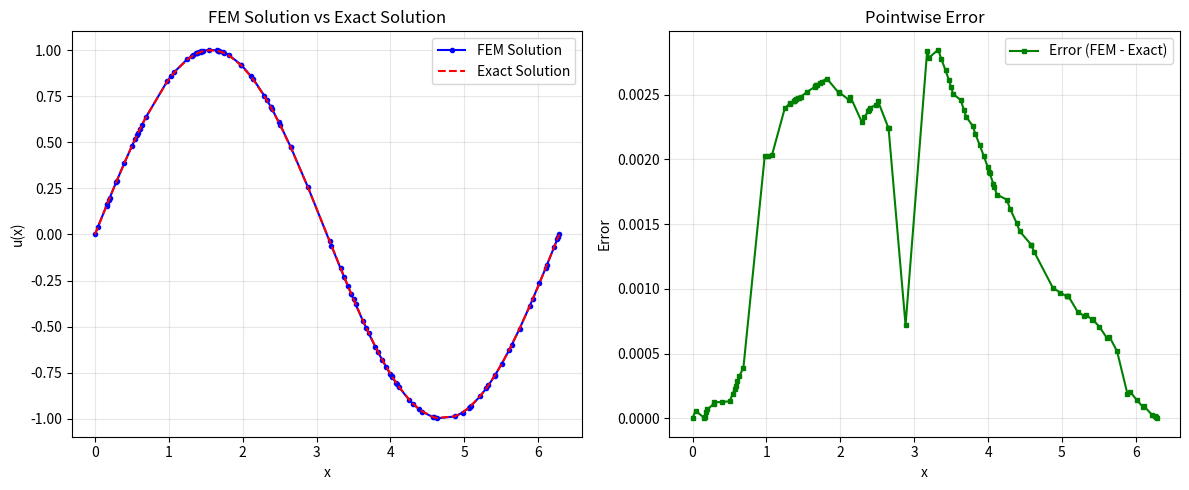

Recreate this plot in Python.
import matplotlib.pyplot as plt
from math import pi, sin, cos
import numpy as np
import random

def solve(nodes, elements, left_bc, right_bc, rhs):
    """
    Solve 1D Poisson equation with mixed boundary conditions.

    Parameters:
    -----------
    nodes : array_like
        Node coordinates
    elements : list of lists
        Element connectivity [[node1, node2], ...]
    left_bc : dict
        Left boundary condition: {'type': 'dirichlet'/'neumann', 'value': float}
    right_bc : dict
        Right boundary condition: {'type': 'dirichlet'/'neumann', 'value': float}
    rhs : callable
        Right-hand side function f(x)

    Returns:
    --------
    solution : array
        Solution values at all nodes
    """

    node_count = len(nodes)

    constrained_nodes = []
    if left_bc['type'] == 'dirichlet':
        constrained_nodes.append(0)
    if right_bc['type'] == 'dirichlet':
        constrained_nodes.append(node_count - 1)

    dof_nodes = [i for i in range(node_count) if i not in constrained_nodes]
    dof_count = len(dof_nodes)
    node_to_dof = {node: i for i, node in enumerate(dof_nodes)}

    K = np.zeros((dof_count, dof_count))
    b = np.zeros(dof_count)

    for elem_nodes in elements:
        node1, node2 = elem_nodes
        x1, x2 = nodes[node1], nodes[node2]
        h = x2 - x1

        # Element stiffness matrix
        K_elem = (1.0 / h) * np.array([[ 1, -1], [-1,  1]])

        # Trapezoidal rule
        f_elem = 0.5 * h * np.array([rhs(x1), rhs(x2)])

        # Assemble
        for i, node_i in enumerate(elem_nodes):
            if node_i in dof_nodes:
                dof_i = node_to_dof[node_i]
                b[dof_i] += f_elem[i]

                for j, node_j in enumerate(elem_nodes):
                    if node_j in dof_nodes:
                        dof_j = node_to_dof[node_j]
                        K[dof_i, dof_j] += K_elem[i, j]

        # Handle Dirichlet boundary conditions
        for i, node_i in enumerate(elem_nodes):
            if node_i in dof_nodes:
                dof_i = node_to_dof[node_i]

                for j, node_j in enumerate(elem_nodes):
                    if node_j in constrained_nodes:
                        if node_j == 0:
                            dirichlet_value = left_bc['value']
                        else:  # node_j == node_count - 1
                            dirichlet_value = right_bc['value']

                        # Move known terms to RHS
                        b[dof_i] -= K_elem[i, j] * dirichlet_value

    # Apply Neumann boundary conditions
    if left_bc['type'] == 'neumann':
        left_dof = node_to_dof[0]
        b[left_dof] -= left_bc['value']
    if right_bc['type'] == 'neumann':
        right_dof = node_to_dof[node_count - 1]
        b[right_dof] += right_bc['value']

    # Solve system
    u = np.linalg.solve(K, b)

    # Reconstruct full solution
    solution = np.zeros(node_count)

    # Fill in free DOF values
    for node, dof in node_to_dof.items():
        solution[node] = u[dof]

    # Fill in Dirichlet values
    if left_bc['type'] == 'dirichlet':
        solution[0] = left_bc['value']
    if right_bc['type'] == 'dirichlet':
        solution[node_count - 1] = right_bc['value']

    return solution

if __name__ == "__main__":
    random.seed(42)

    interior_nodes = 100

    problems = [
        {
            "a": 0,
            "b": 2 * pi,
            "lbc": 0,
            "rbc": 0,
            "lbc_type": "dirichlet",
            "rbc_type": "dirichlet",
            "rhs": lambda x: sin(x),
            "exact_solution": lambda x: sin(x),
        },
        {
            "a": 0,
            "b": 2 * pi,
            "lbc": 1,
            "rbc": 1,
            "lbc_type": "dirichlet",
            "rbc_type": "dirichlet",
            "rhs": lambda x: cos(x),
            "exact_solution": lambda x: cos(x),
        },
        {
            "a": 0,
            "b": 2 * pi,
            "lbc": 1,
            "rbc": 0,
            "lbc_type": "dirichlet",
            "rbc_type": "neumann",
            "rhs": lambda x: cos(x),
            "exact_solution": lambda x: cos(x),
        }
    ]

    pIdx = 0

    problem = problems[pIdx]
    a = problem["a"]
    b = problem["b"]
    nodes = np.concatenate([[a], [random.uniform(a, b) for _ in range(interior_nodes)], [b]])
    nodes.sort()
    elements = [(i, i+1) for i in range(len(nodes) - 1)]

    left_bc = {
        "type": problem["lbc_type"],
        "value": problem["lbc"]
    }
    right_bc = {
        "type": problem["rbc_type"],
        "value": problem["rbc"]
    }

    rhs = problem["rhs"]
    exact_solution = problem["exact_solution"]

    solution = solve(nodes, elements, left_bc, right_bc, rhs)

    plt.figure(figsize=(12, 5))

    # First subplot - Solutions
    plt.subplot(1, 2, 1)
    plt.plot(nodes, solution, label='FEM Solution', color='blue', marker='o', markersize=3)
    plt.plot(nodes, [exact_solution(xi) for xi in nodes], label='Exact Solution', color='red', linestyle='--')
    plt.title('FEM Solution vs Exact Solution')
    plt.xlabel('x')
    plt.ylabel('u(x)')
    plt.legend()
    plt.grid(True, alpha=0.3)

    # Second subplot - Error
    plt.subplot(1, 2, 2)
    exact_values = [exact_solution(xi) for xi in nodes]
    error = [abs(fem - exact) for fem, exact in zip(solution, exact_values)]
    plt.plot(nodes, error, label='Error (FEM - Exact)', color='green', marker='s', markersize=3)
    plt.title('Pointwise Error')
    plt.xlabel('x')
    plt.ylabel('Error')
    plt.legend()
    plt.grid(True, alpha=0.3)

    plt.tight_layout()
    plt.show()

